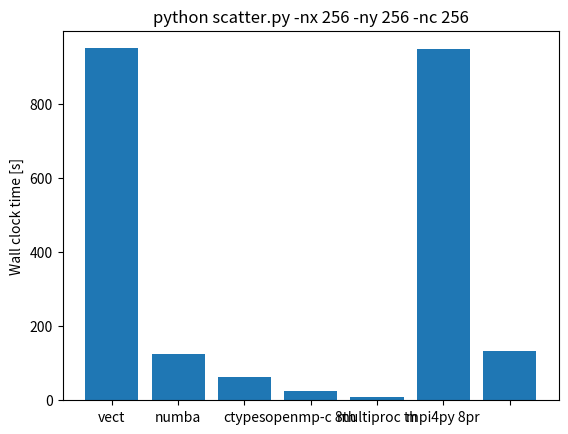

The script that saved this image:
import matplotlib.pyplot as plt
import numpy as np

xlabels =     ['original'  , 'vect' , 'numba', 'ctypes', 'openmp-c 8th', 'multiproc th'  , 'mpi4py 8pr'   ]
times   =     [15*60+50.   , 2*60+6., 1*60+4., 26.     , 10.      ,  15*60+47.44, 2*60+14.   ]

fig, ax = plt.subplots()

ind = np.arange(len(xlabels))
plt.bar(ind, times)
ax.set_xticklabels(xlabels)

ax.set_ylabel('Wall clock time [s]')
ax.set_title('python scatter.py -nx 256 -ny 256 -nc 256')

plt.show()